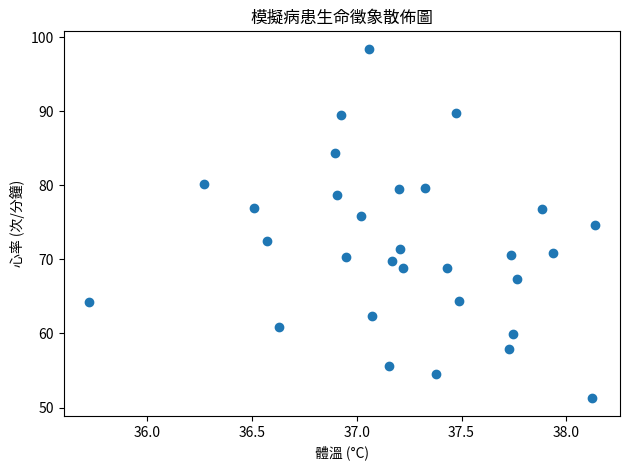

Write the Python code that produced this figure.
import numpy as np
import matplotlib.pyplot as plt
from matplotlib import font_manager
import os

# 臺北思源黑體.ttf
font_path = 'TaipeiSansTCBeta-Regular.ttf'
if os.path.exists(font_path):
    font_manager.fontManager.addfont(font_path)
    plt.rc('font', family='Taipei Sans TC Beta')

np.random.seed(0)
n_patients = 30

body_temp  = np.random.normal(37, 0.5, n_patients)   # 體溫
heart_rate = np.random.normal(75, 12, n_patients)    # 心率

plt.figure()
plt.scatter(body_temp, heart_rate)
plt.title('模擬病患生命徵象散佈圖')
plt.xlabel('體溫 (°C)')
plt.ylabel('心率 (次/分鐘)')
plt.tight_layout()
plt.show()
